Photos from the image-classification dataset "Real-Time-Road-Condition-Detection-Using-Dashcam-Video" in the GitHub repository CabuleaVictorAndrei/Real-Time-Road-Condition-Detection-Using-Dashcam-Video. Its 3 classes are: clear, snowy, wet.

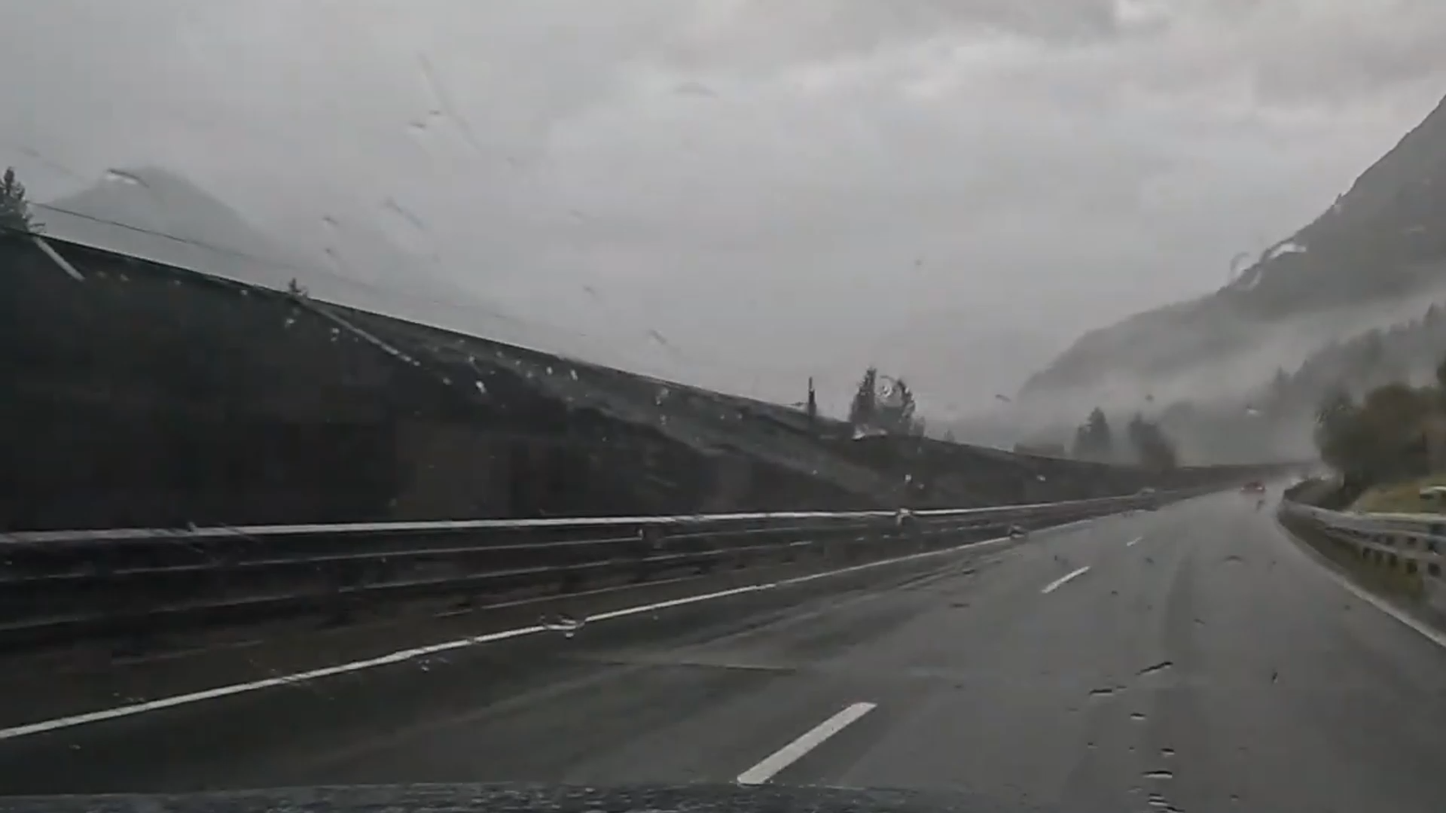
Label: wet

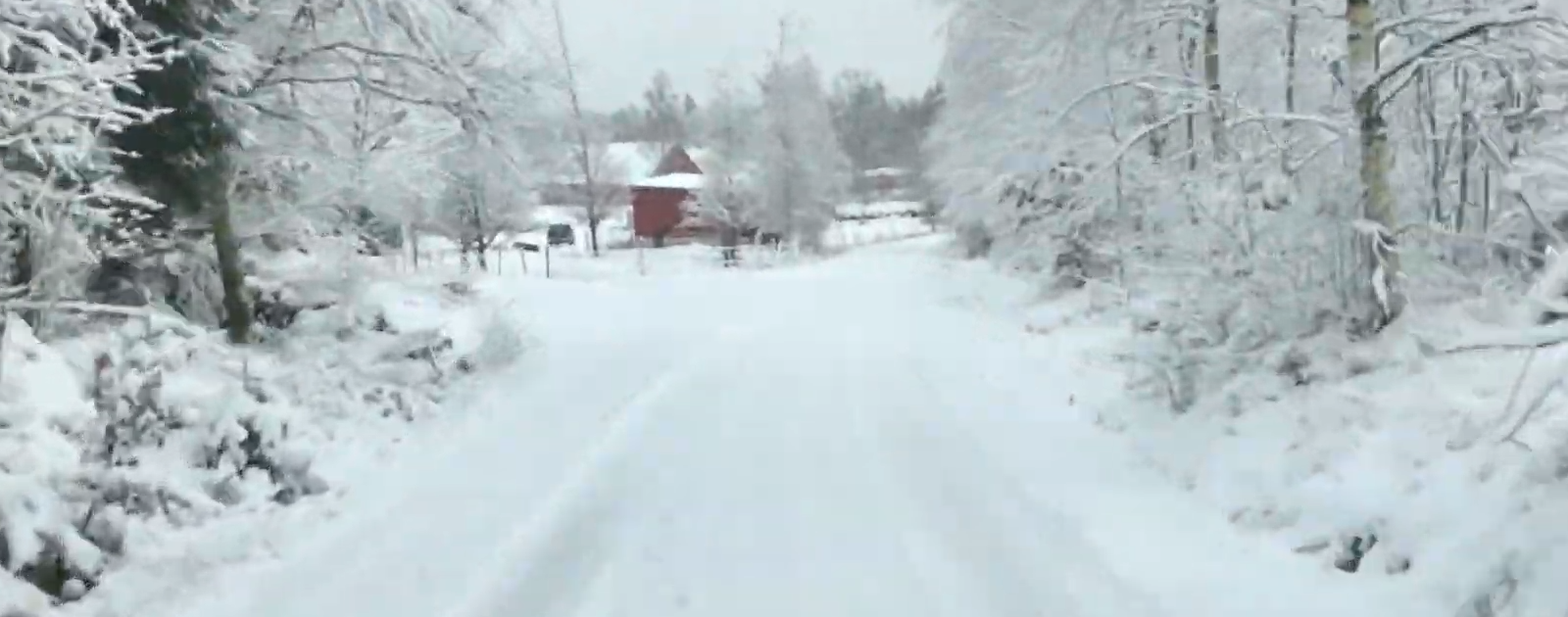
Label: snowy

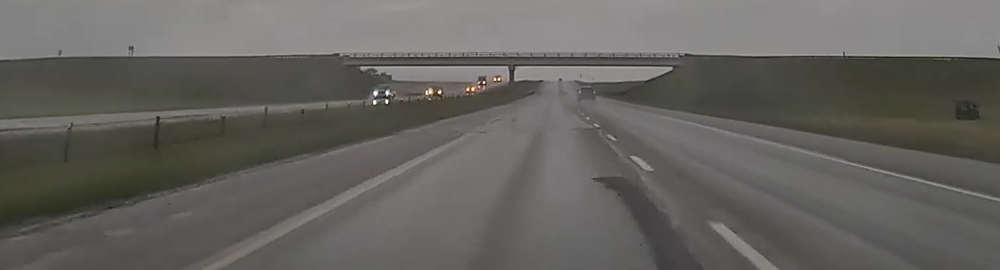
Label: wet

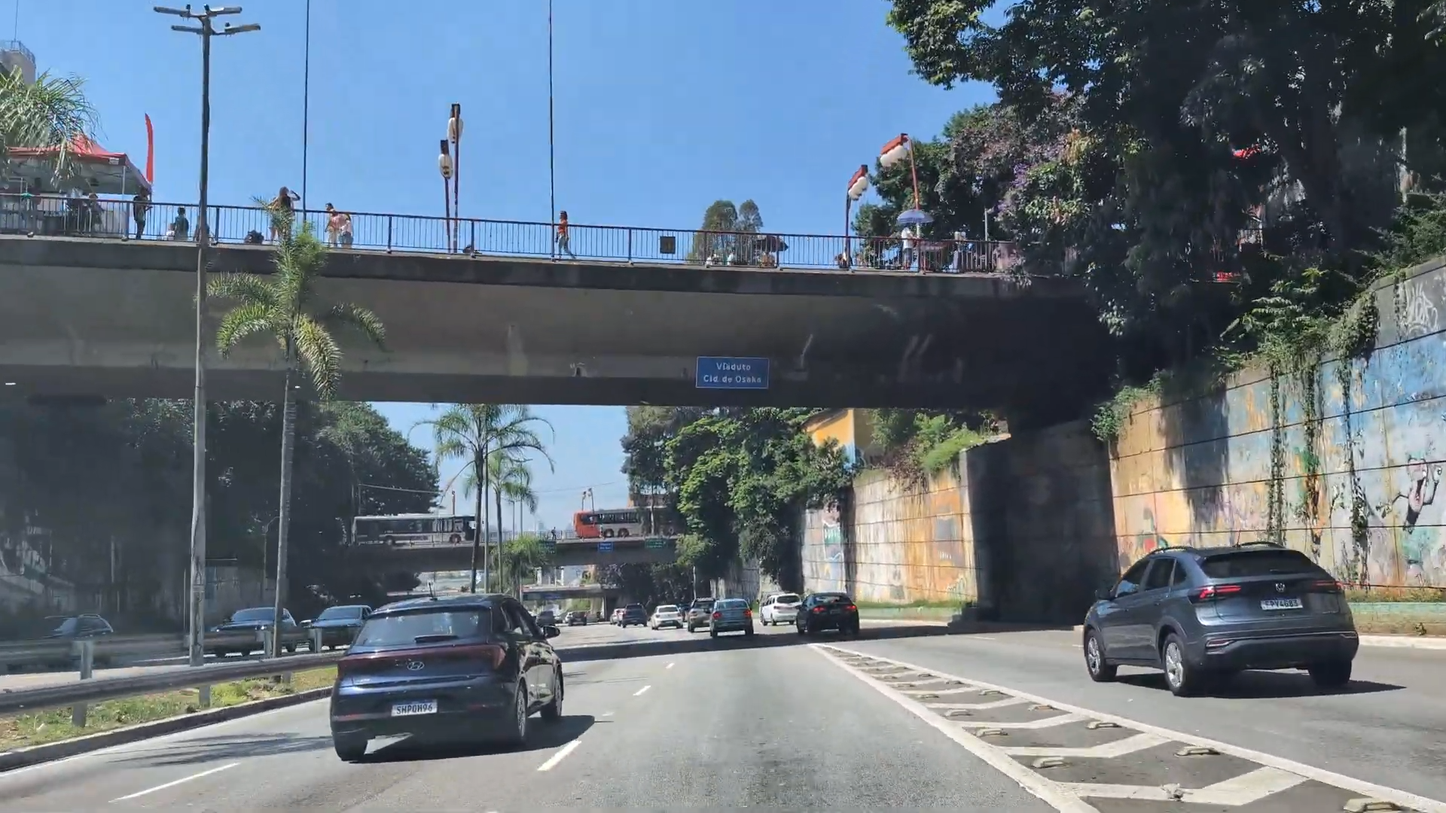
Label: clear

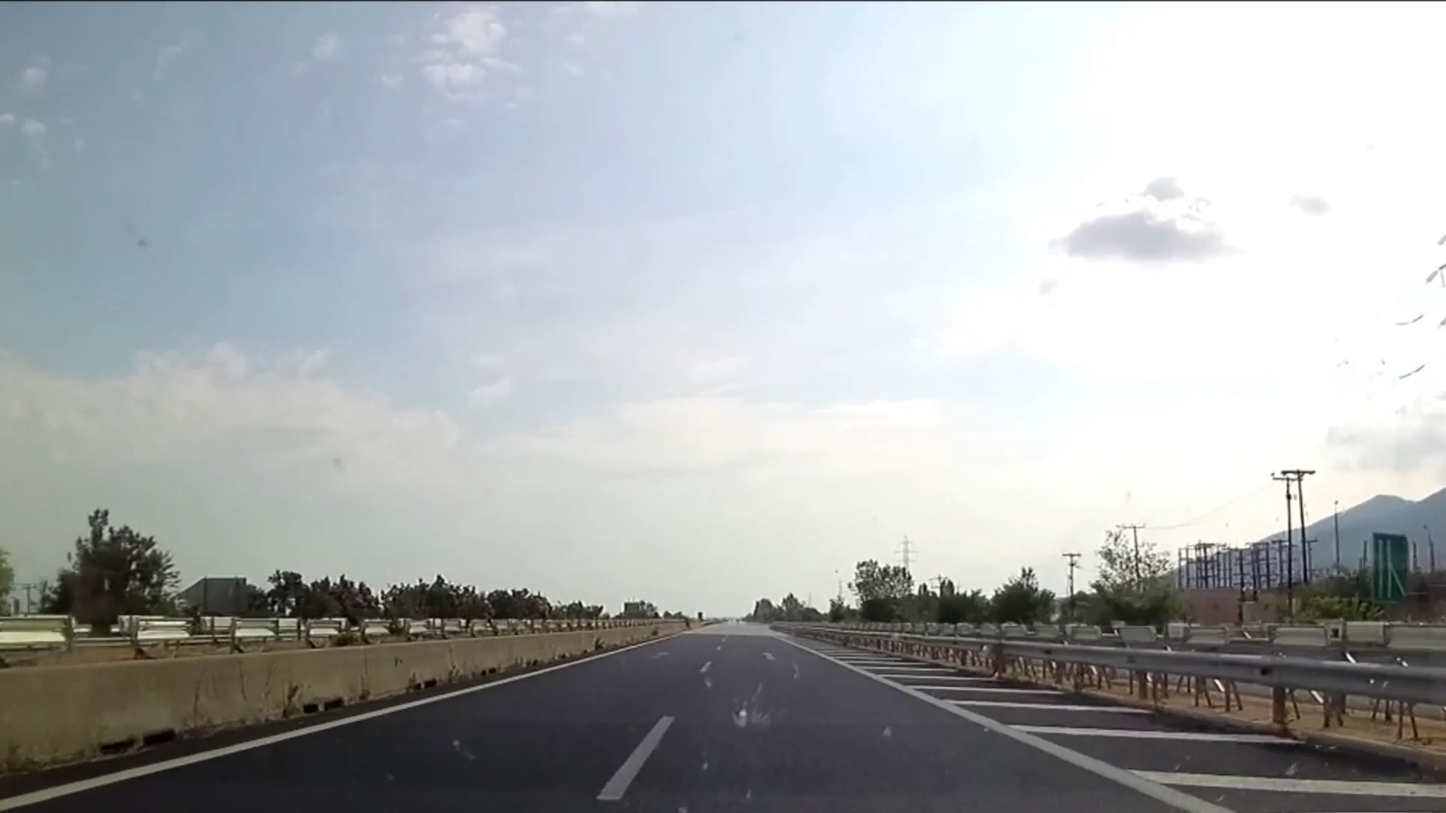
Label: clear

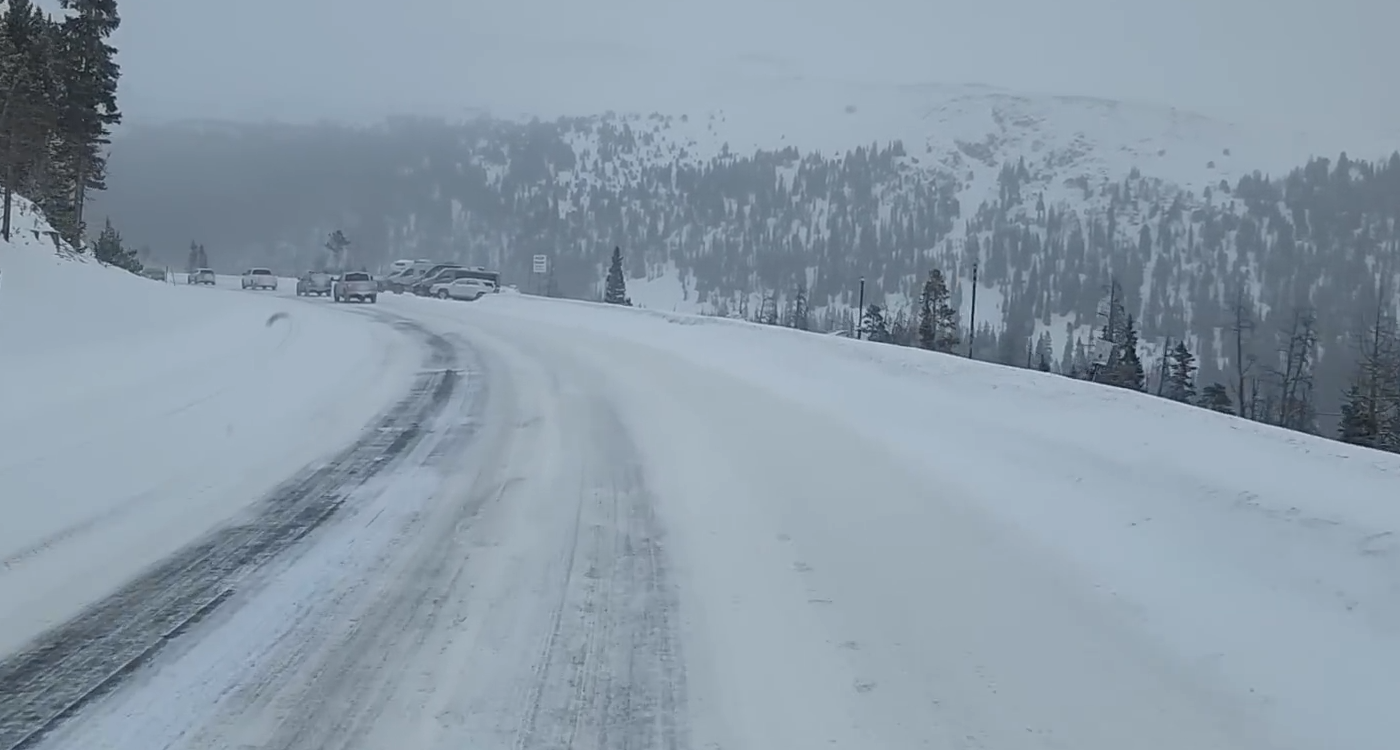
Label: snowy
